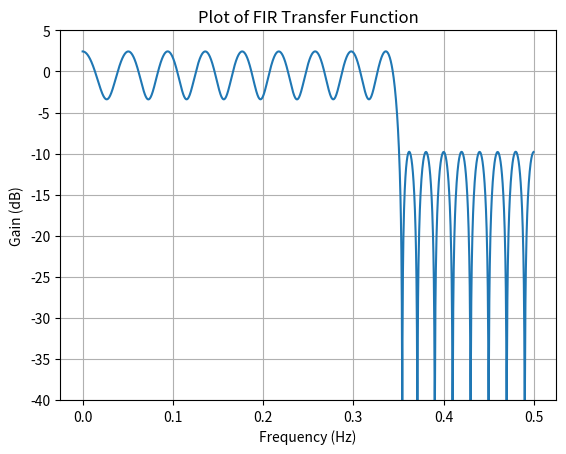

Python code for this plot:
import numpy as np
from scipy.signal import remez,freqz
import matplotlib.pyplot as plt

class FIRFilter:
    def __init__(self, order:int,bands,desired,weights=None):

        """
        Parameters: Order: Order of the desired filter
                    Bands: Transition width between pass and stopband Note: t_width ~ 1/order
                    Desired: endpoints of Frequency of interest.
                    Weights: 
        """

        self.order = order

        self.order = int(self.order)
        if self.order < 1:
            raise ValueError("Order must be >= 1")

        if self.order % 2 == 0:    # make odd (Type 1)
            self.order = self.order + 1

        self.bands = bands
        self.desired = desired
        self.weights = weights
        self.fs = 2*np.max(bands)
        
        # Flag to check if coefficients have been computed
        self.computedCoeffs = False
        self.coeffs = None

    def design_fir_filter(self, plot=False):
        """
        Function to design an FIR filter using Parks-McClellan algorithm (Remez method) based on user input.

        Parameters:
            center_freq: Center frequency or array of center frequencies.
            band_width: Desired width of pass (or stop) band, in Hz.
            cutoff_frequency: Cutoff frequency for high and low pass filter.
            plot: Boolean indicating whether to plot the frequency response.

        Returns:
            FIR filter coefficients.
        """
        if self.computedCoeffs:
            return self.coeffs

        self.bands = np.asarray(self.bands).flatten()
        
        self.desired = np.asarray(self.desired).flatten()
        
        if self.weights is None:
            self.weights = np.ones(len(self.desired))
        self.weights = np.asarray(self.weights).flatten()

        # Use scipy.signal.remez to design the filter
        coeffs = remez(numtaps=self.order, bands=self.bands, desired=self.desired, weight=self.weights,fs=self.fs)
        
        if plot:
            w, h = freqz(coeffs, [1], worN=2000, fs=1)
            self.plot_response(w, h, "Plot of FIR Transfer Function")
        
        return coeffs

    def plot_response(self,w, h, title): 
        "Utility function to plot response functions"
        fig, ax = plt.subplots()
        ax.plot(w, 20 * np.log10(np.abs(h)))
        ax.set_ylim(-40, 5)
        ax.grid(True)
        ax.set(xlabel='Frequency (Hz)', ylabel='Gain (dB)', title=title)
        plt.show()

    def SaveCoeffs(self, path):
        if not self.computedCoeffs:
            self.Impulse()
        fileName = f"{path}/coefficients.csv"
        np.savetxt(fileName, self.coeffs, delimiter=',')


if __name__ == "__main__":
    Fs = 1440
    Length = 50
    band_edges = [0, 500, 505, 720]
    desired_gain = [1, 0]
    Filter = FIRFilter(Length, band_edges, desired_gain)
    Filter.design_fir_filter(plot=True)
